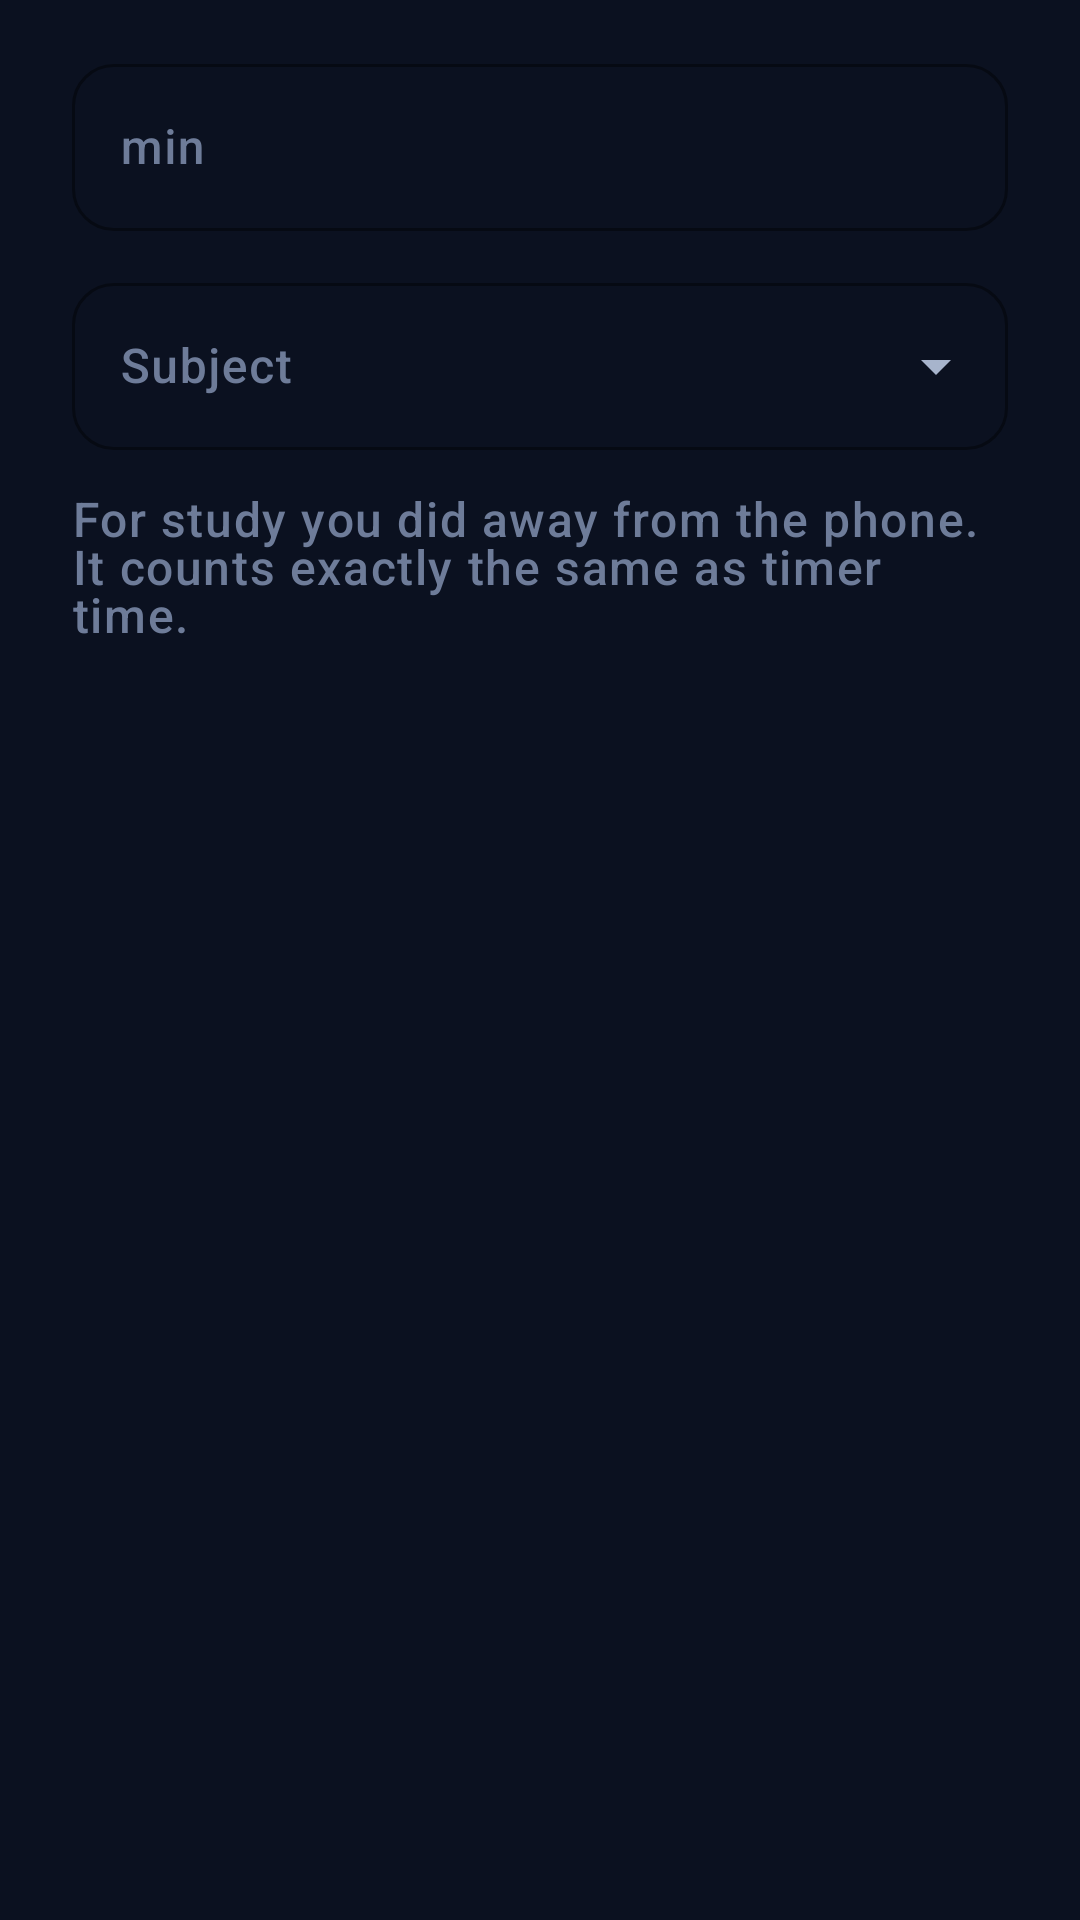

The Android layout XML behind this screen, and the referenced resources:
<!-- AndroidManifest.xml: application theme Theme.FocusLife -->
<!-- res/layout/dialog_study_manual.xml -->
<?xml version="1.0" encoding="utf-8"?>
<LinearLayout xmlns:android="http://schemas.android.com/apk/res/android"
    android:layout_width="match_parent"
    android:layout_height="wrap_content"
    android:orientation="vertical"
    android:paddingStart="@dimen/space_xxl"
    android:paddingTop="@dimen/space_l"
    android:paddingEnd="@dimen/space_xxl"
    android:paddingBottom="@dimen/space_s">

    <com.google.android.material.textfield.TextInputLayout
        style="@style/Widget.FocusLife.TextInput"
        android:layout_width="match_parent"
        android:layout_height="wrap_content"
        android:hint="@string/label_minutes_short">

        <com.google.android.material.textfield.TextInputEditText
            android:id="@+id/et_minutes"
            android:layout_width="match_parent"
            android:layout_height="wrap_content"
            android:inputType="number"
            android:maxLength="4"
            android:textColor="@color/text_primary" />
    </com.google.android.material.textfield.TextInputLayout>

    <com.google.android.material.textfield.TextInputLayout
        android:id="@+id/field_subject"
        style="@style/Widget.FocusLife.TextInput.ExposedDropdown"
        android:layout_width="match_parent"
        android:layout_height="wrap_content"
        android:layout_marginTop="@dimen/space_m"
        android:hint="@string/study_subjects">

        <com.google.android.material.textfield.MaterialAutoCompleteTextView
            android:id="@+id/dropdown_subject"
            android:layout_width="match_parent"
            android:layout_height="wrap_content"
            android:inputType="none"
            android:textColor="@color/text_primary" />
    </com.google.android.material.textfield.TextInputLayout>

    <TextView
        android:layout_width="match_parent"
        android:layout_height="wrap_content"
        android:layout_marginTop="@dimen/space_m"
        android:text="@string/study_log_manual_hint"
        android:textAppearance="@style/TextAppearance.FocusLife.Caption" />

</LinearLayout>
<!-- resources referenced by this layout -->
<resources>
  <color name="text_primary">#FFF1F5FB</color>
  <dimen name="space_l">16dp</dimen>
  <dimen name="space_m">12dp</dimen>
  <dimen name="space_s">8dp</dimen>
  <dimen name="space_xxl">24dp</dimen>
  <string name="label_minutes_short">min</string>
  <string name="study_log_manual_hint">For study you did away from the phone. It counts exactly the same as timer time.</string>
  <string name="study_subjects">Subject</string>
  <style name="TextAppearance.FocusLife.Caption" parent="TextAppearance.Material3.BodySmall">
          <item name="android:textSize">@dimen/text_caption</item>
          <item name="android:textColor">@color/text_tertiary</item>
      </style>
  <dimen name="text_caption">13sp</dimen>
  <color name="text_tertiary">#FF6E7C99</color>
  <color name="accent_600">#FF0EA5C6</color>
  <dimen name="card_radius_small">14dp</dimen>
  <color name="accent_500">#FF22D3EE</color>
  <color name="text_secondary">#FFA7B4CC</color>
  <color name="text_on_accent">#FF062029</color>
  <color name="navy_750">#FF1C2743</color>
  <color name="accent_400">#FF4FE0F5</color>
  <color name="navy_900">#FF0B1120</color>
  <color name="info_500">#FF818CF8</color>
  <color name="success_500">#FF34D399</color>
  <color name="danger_500">#FFFB7185</color>
  <color name="danger_soft">#1AFB7185</color>
  <color name="navy_850">#FF111A2E</color>
  <color name="navy_800">#FF16203A</color>
  <color name="navy_600">#FF31405F</color>
  <color name="navy_700">#FF24314F</color>
  <color name="navy_950">#FF070B16</color>
  <dimen name="text_body">16sp</dimen>
  <style name="Widget.FocusLife.CheckBox" parent="Widget.Material3.CompoundButton.CheckBox">
          <item name="buttonTint">@color/accent_500</item>
          <item name="android:minHeight">@dimen/touch_target</item>
          <item name="android:textSize">@dimen/text_body</item>
      </style>
  <style name="Widget.FocusLife.RadioButton" parent="Widget.Material3.CompoundButton.RadioButton">
          <item name="buttonTint">@color/accent_500</item>
          <item name="android:minHeight">@dimen/touch_target</item>
      </style>
  <style name="ThemeOverlay.FocusLife.BottomSheet" parent="ThemeOverlay.Material3.BottomSheetDialog">
          <item name="bottomSheetStyle">@style/Widget.FocusLife.BottomSheet</item>
          <item name="android:navigationBarColor">@color/navy_800</item>
      </style>
  <style name="Widget.FocusLife.ProgressHorizontal" parent="Widget.AppCompat.ProgressBar.Horizontal">
          <item name="android:progressDrawable">@drawable/progress_horizontal</item>
          <item name="android:minHeight">8dp</item>
          <item name="android:maxHeight">8dp</item>
      </style>
  <style name="TextAppearance.FocusLife.NavLabel" parent="TextAppearance.Material3.LabelSmall">
          <item name="android:textSize">@dimen/text_caption</item>
          <item name="android:fontFamily">sans-serif-medium</item>
      </style>
  <dimen name="card_radius">20dp</dimen>
  <dimen name="card_elevation">0dp</dimen>
  <dimen name="card_stroke">1dp</dimen>
  <dimen name="touch_target">48dp</dimen>
  <color name="accent_glow">#3322D3EE</color>
  <color name="transparent">#00000000</color>
  <style name="Widget.FocusLife.Button.Text" parent="Widget.Material3.Button.TextButton">
          <item name="android:textColor">@color/accent_500</item>
          <item name="android:minHeight">@dimen/touch_target</item>
      </style>
  <style name="Widget.FocusLife.BottomSheet" parent="Widget.Material3.BottomSheet">
          <item name="backgroundTint">@color/navy_800</item>
          <item name="shapeAppearance">@style/ShapeAppearance.FocusLife.Sheet</item>
      </style>
  <dimen name="text_label">14sp</dimen>
  <style name="Widget.FocusLife.Tooltip" parent="Widget.Material3.Tooltip">
          <item name="backgroundTint">@color/navy_800</item>
          <item name="android:textColor">@color/text_primary</item>
      </style>
  <color name="accent_soft">#1A22D3EE</color>
  <dimen name="text_title">21sp</dimen>
  <color name="accent_track">#FF1B2740</color>
</resources>
